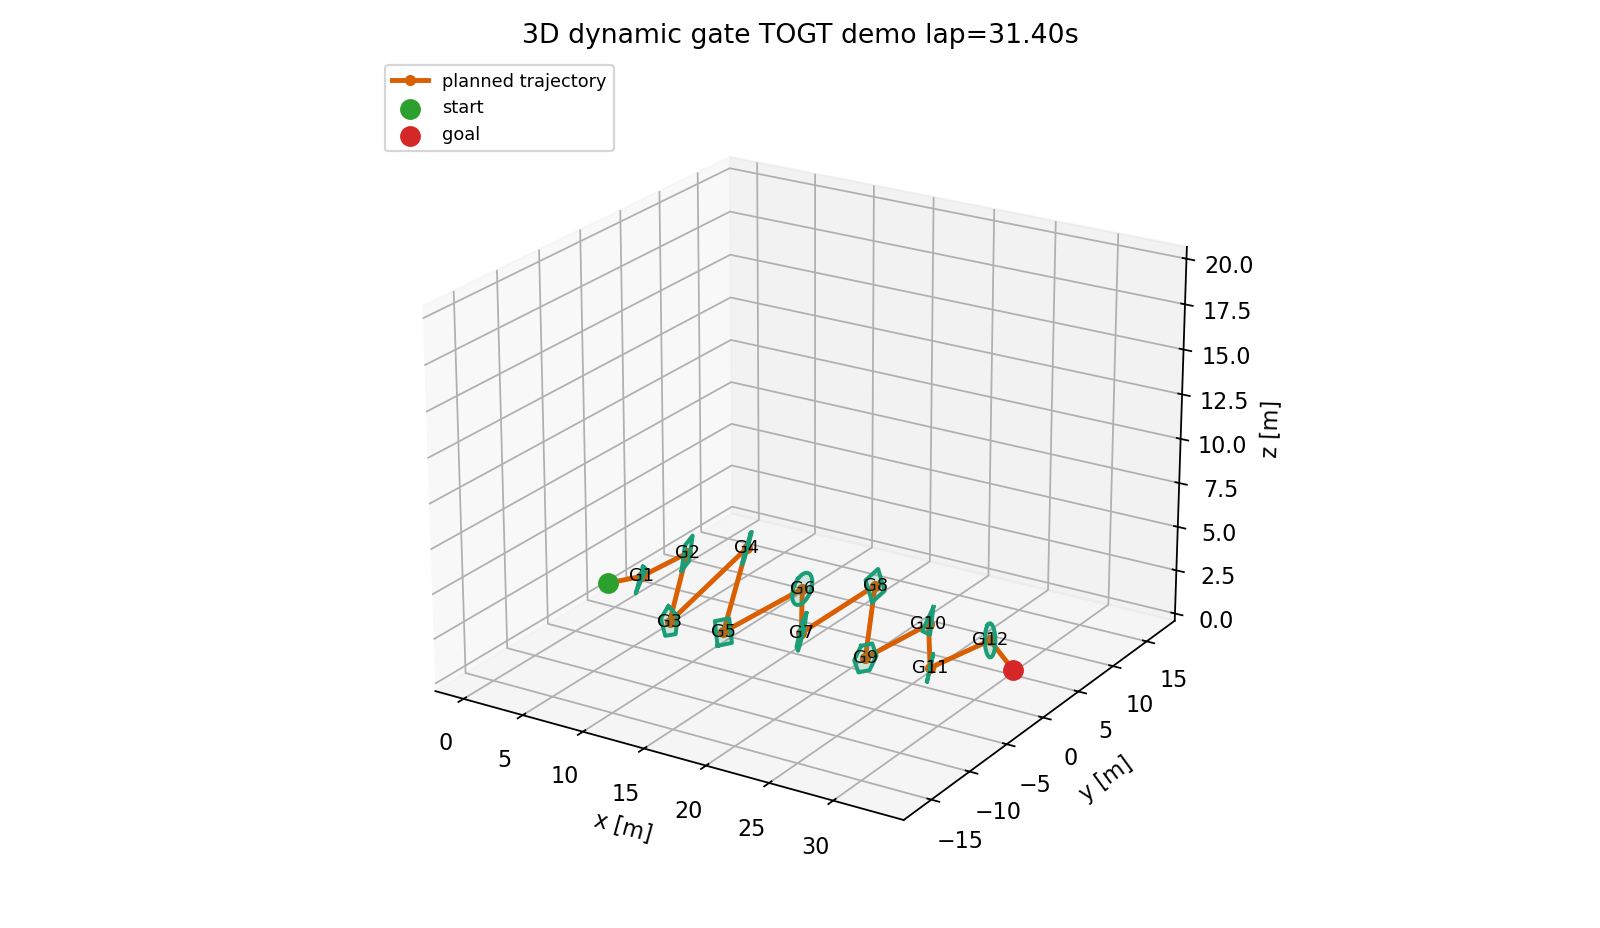

Source data for this figure (header and first rows):
stage, t, x, y, z
-1, 0.000000, 0.000000, -0.8, 1.2
0, 1.2, 2, 0.5259, 1.572
1, 2.9, 4.243, 3.091, 2.607
2, 5.6, 6.397, -2.488, 0.51
3, 8.8, 8.816, 3.938, 3.441
4, 12.3, 11.56, -3.399, 1.099
5, 15.1, 14.56, 2.233, 2.524
6, 17.8, 16.97, -1.723, 1.526
7, 20.8, 19.81, 3.505, 3.267
8, 23.5, 22.28, -1.843, 1.086
9, 25.6, 25.17, 1.839, 2.459
10, 28.1, 27.75, -2.289, 1.643
11, 30.1, 30.38, 1.349, 2.606
12, 31.4, 33, 0.000000, 1.8
